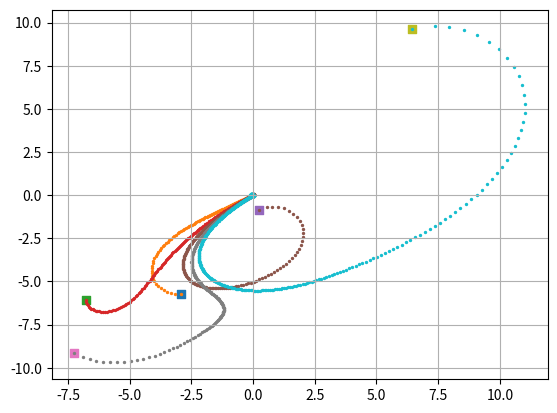
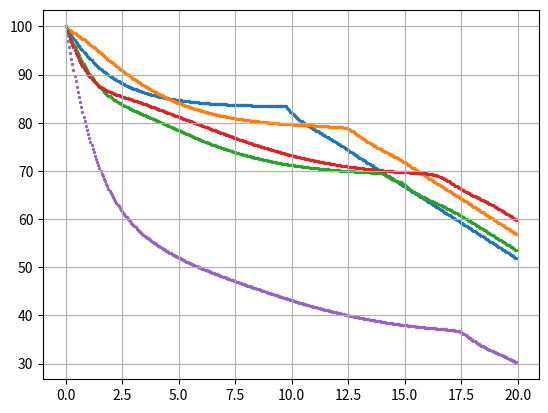

Here is the Python script that generated these plots, in order:
import matplotlib.pyplot as plt
import random
import numpy as np


# Shared data storage for position, speed, angular speed, and timestamps
def data_meas(self):
    # get data from vicon and store it for other's to use
    return 0;

class Robot:
    def __init__(self, robot_id,max_speed,max_angular_velocity,max_position,battDrainRate,delta_t):
        self.robot_id = robot_id
        self.max_position=max_position
        self.max_speed = max_speed
        self.max_angular_velocity = max_angular_velocity
        self.battDrainRate=battDrainRate
        self.delta_t=delta_t
        self.plot_initialized = False  # To check if the plot has been initialized
        self.plot_object = None  # To store the plot object
        
    def update_data(self, x, y, velocity, angular_velocity, theta, battery_level, timestamp):
        self.x = x
        self.y=y
        self.velocity = velocity
        self.angular_velocity = angular_velocity
        self.theta = theta
        self.battery_level = battery_level
        self.timestamp = timestamp
        
    def step(self, v, om):
        # Update the robot's pose, simple kinematics
        self.x += v * np.cos(self.theta) * self.delta_t      
        self.y += v * np.sin(self.theta) * self.delta_t
        self.theta += om * self.delta_t
        Vr=v+(0.5*om)
        Vl=v-(0.5*om)
        self.battery_level -= self.battDrainRate*(np.absolute(Vr)+np.absolute(Vl))*self.delta_t

        # Apply position constraints
        self.x = min(self.max_position, max(-self.max_position, self.x))
        self.y = min(self.max_position, max(-self.max_position, self.y))
        
    def plot(self,col,xdes,ydes):
        if not self.plot_initialized:
            plt.ion()  # Enable interactive mode if the plot hasn't been initialized yet
            self.plot_object = plt.figure()
            plt.xlabel('X Position')
            plt.ylabel('Y Position')
            plt.title('Jonny Robot')
            plt.grid()
            #plt.xlim([-self.max_position, self.max_position])
            #plt.ylim([-self.max_position, self.max_position])
            plt.scatter(xdes,ydes,color='black',marker='s')
            self.plot_initialized = True

        # Plot the current position and orientation of the robot
        if self.plot_object is not None:
            plt.scatter(self.x, self.y, color = col,s=4,marker='o', label='Robot Position')
            
            
            

# Initialize robot objects RobotID, MaxSpeed,MaxAngularSpeed, MaxPosition
num_robots = 5  # Number of robots you want to create

# Create an empty list to hold robot objects
jonny = []

# Initialize robots in a loop
for i in range(num_robots):
    # Define parameters for each robot
    robot_id = i  # Assign a unique ID to each robot
    max_speed = 10  # Define the maximum speed for each robot (random value between 3 and 7)
    max_angular_velocity = 1  # Define the maximum angular velocity for each robot
    max_position = 50  # Define the maximum position for each robot
    batt_drain_rate = 1  # Define the battery drain rate for each robot
    delta_t = 0.05  # Define the time step
    
    # Create a new robot object and append it to the list
    new_robot = Robot(robot_id, max_speed, max_angular_velocity, max_position, batt_drain_rate, delta_t)
    jonny.append(new_robot)



# Update robot data(x,y,v,w,tht,bat,time)
for i in range(num_robots):
    jonny[i].update_data(random.uniform(-10, 10), random.uniform(-10, 10), 0, 0, random.uniform(-2*np.pi, 2*np.pi), 100, 0)
    
xdes=np.zeros(num_robots);
ydes=np.zeros(num_robots);

err=0.1*np.ones(num_robots);
Kpv=0.5;
Kiv=0.0001;
Kdv=0.3;

Kpw=2;
Kiw=0.0001;
Kdw=0.03;

i=1;
n_iter=400
ierr=np.zeros(num_robots)
ithterr=np.zeros(num_robots)
err_old=np.zeros(num_robots)
thterr_old=np.zeros(num_robots)

thterr=np.zeros(num_robots)

X_old=np.zeros((2,num_robots));
X_new=np.zeros((2,num_robots))

xt=np.zeros((n_iter,num_robots))
yt=np.zeros((n_iter,num_robots))
thtt=np.zeros((n_iter,num_robots))
batt=np.zeros((n_iter,num_robots))
t=np.zeros((n_iter,num_robots))

for j in range(num_robots):
    xt[0,j]=jonny[j].x
    yt[0,j]=jonny[j].y
    thtt[0,j]=jonny[j].theta
    batt[0,j]=jonny[j].battery_level
    t[0,j]=0


while np.linalg.norm(err)>0.05:
    
    for j in range(num_robots-1):
        xdes[j+1]=jonny[j].x
        ydes[j+1]=jonny[j].y
    
    for j in range(num_robots):
        err[j]=np.sqrt(np.power(xdes[j]-jonny[j].x,2)+np.power(ydes[j]-jonny[j].y,2))
        X_old[0,j]=xdes[j]-jonny[j].x
        X_old[1,j]=ydes[j]-jonny[j].y
        
        X_new[0,j]=(np.cos(jonny[j].theta)*X_old[0,j])+(np.sin(jonny[j].theta)*X_old[1,j])
        X_new[1,j]=-(np.sin(jonny[j].theta)*X_old[0,j])+(np.cos(jonny[j].theta)*X_old[1,j])
   
        thterr[j]=np.arctan2(X_new[1,j],X_new[0,j])
        
        
    ierr += err
    ithterr += thterr
    
    derr=err-err_old
    dthterr=thterr-thterr_old
    
    vel=np.maximum(np.zeros(num_robots),(Kpv*err)+(Kdv*derr)+(Kiv*ierr));
    omega=(Kpw*thterr)+(Kdw*dthterr)+(Kiw*ithterr);

    for j in range(num_robots):
        jonny[j].step(vel[j],omega[j])
        xt[i,j]=jonny[j].x
        yt[i,j]=jonny[j].y
        thtt[i,j]=jonny[j].theta
        batt[i,j]=jonny[j].battery_level
        t[i,j]=t[i-1,j]+jonny[j].delta_t
        
    
    err_old=err;
    thterr_old=thterr;
    
    '''
    for j in range(num_robots):
        color = (j/num_robots, j/num_robots, j/num_robots)
        jonny[j].plot(color,xdes[j],ydes[j])
        '''
    
    
    if i==n_iter-1:
        print('Break')
        break
    i += 1

   
for j in range(num_robots):
    plt.scatter(xt[0,j],yt[0,j],marker='s')
    plt.scatter(xt[:,j],yt[:,j],s=2,label=f'Jonny {j + 1}')

#plt.legend()
plt.grid('True')
plt.show(block=False)       

plt.figure()
for j in range(num_robots):
    plt.scatter(t[:,j],batt[:,j],s=2,label=f'Jonny {j + 1}')

plt.grid('True')
plt.show()